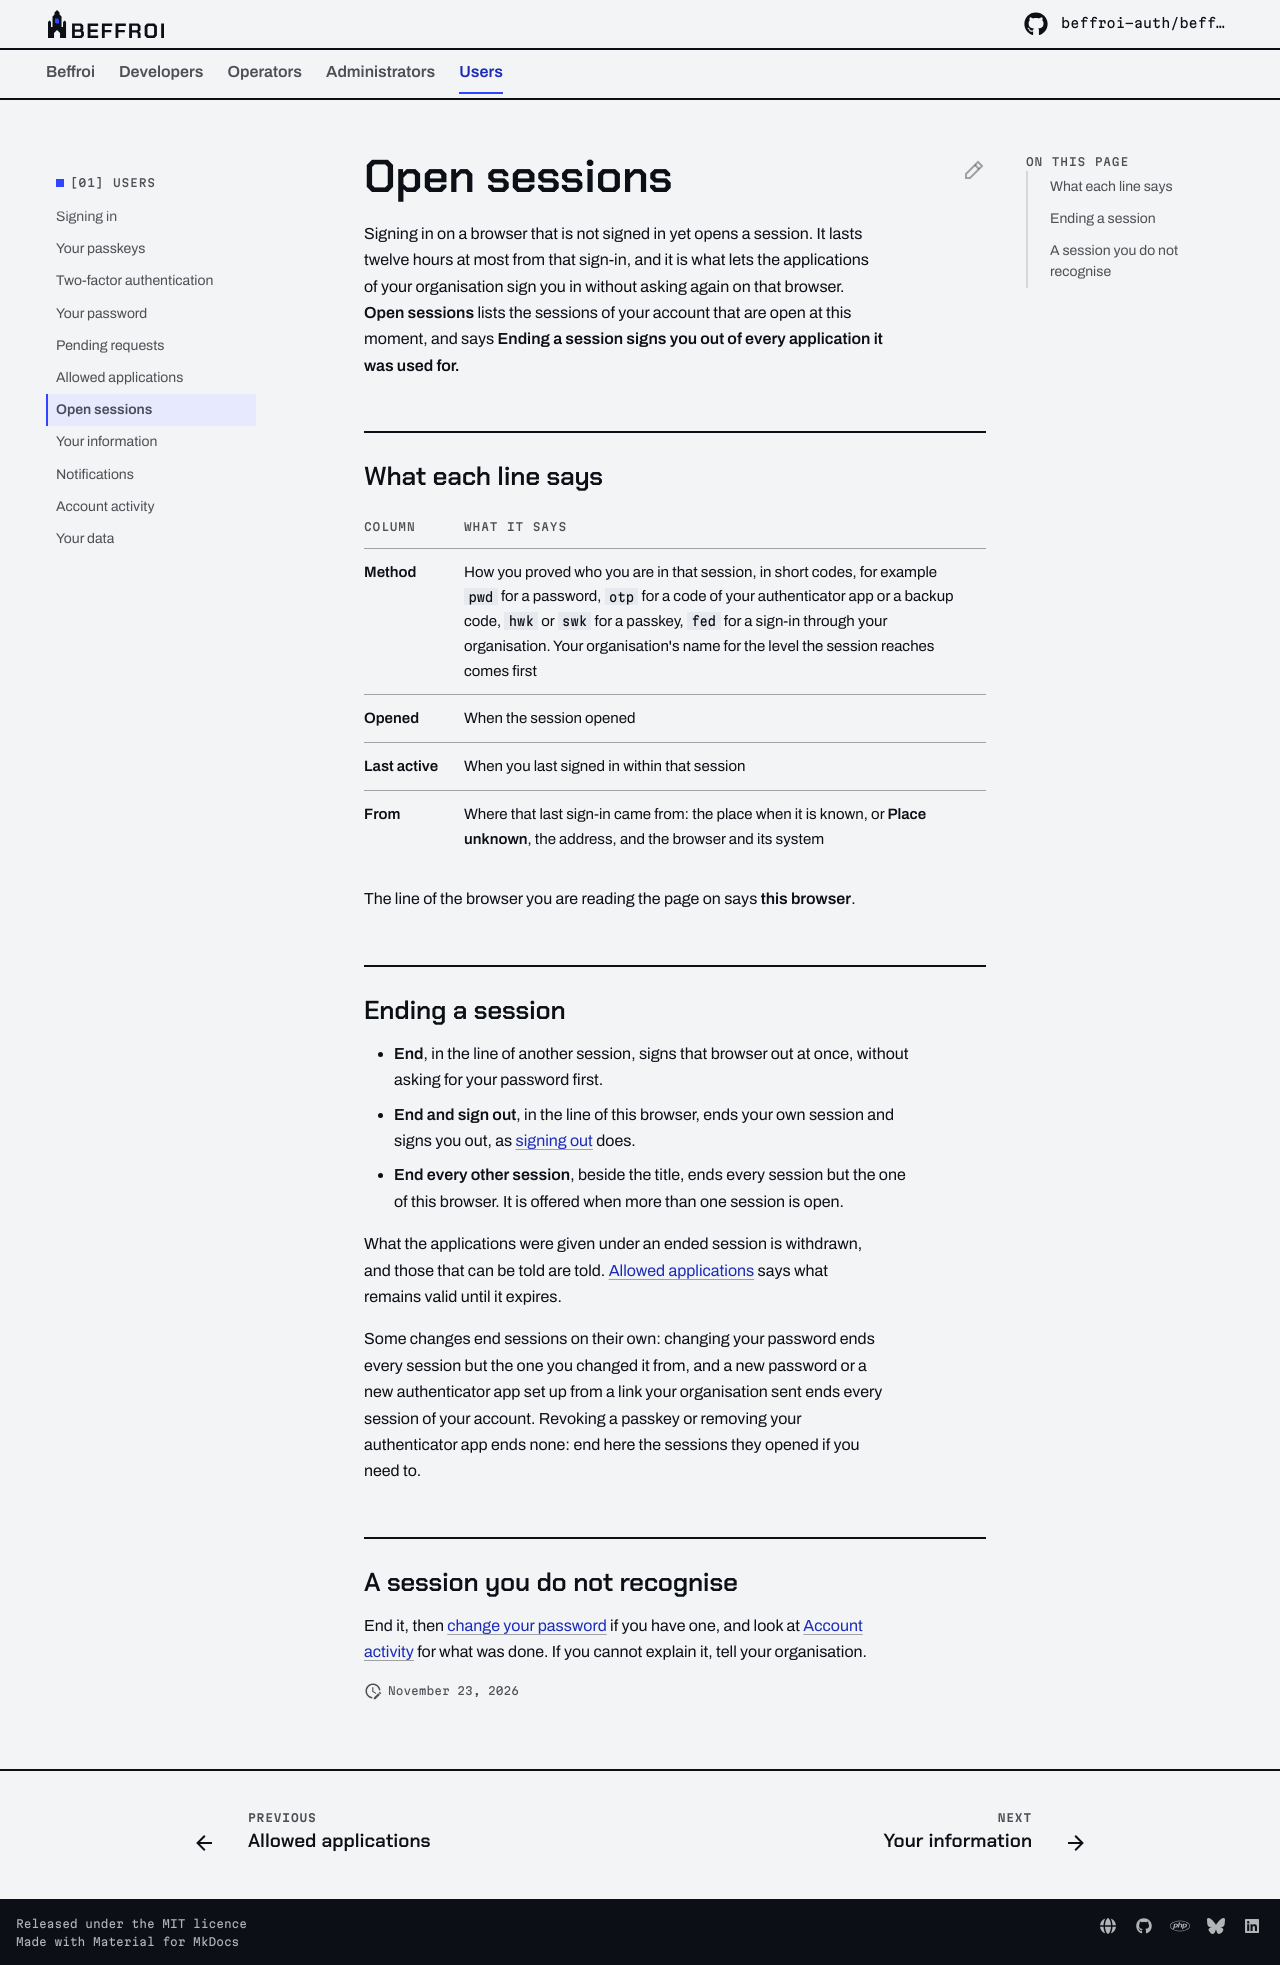

repository: beffroi-auth/docs · page: 0.2/users/sessions/index.html · generator: mkdocs

---
title: Open sessions
description: The browsers signed in to your account, what each line says, and how to sign one of them out, or every one but yours.
---

# Open sessions

Signing in on a browser that is not signed in yet opens a session. It lasts twelve hours at most from that sign-in,
and it is what lets the applications of your organisation sign you in without asking again on that browser. **Open
sessions** lists the sessions of your account that are open at this moment, and says **Ending a session signs you
out of every application it was used for.**

## What each line says

| Column | What it says |
|---|---|
| **Method** | How you proved who you are in that session, in short codes, for example `pwd` for a password, `otp` for a code of your authenticator app or a backup code, `hwk` or `swk` for a passkey, `fed` for a sign-in through your organisation. Your organisation's name for the level the session reaches comes first |
| **Opened** | When the session opened |
| **Last active** | When you last signed in within that session |
| **From** | Where that last sign-in came from: the place when it is known, or **Place unknown**, the address, and the browser and its system |

The line of the browser you are reading the page on says **this browser**.

## Ending a session

- **End**, in the line of another session, signs that browser out at once, without asking for your password first.
- **End and sign out**, in the line of this browser, ends your own session and signs you out, as [signing
  out](signing-in.md#signing-out) does.
- **End every other session**, beside the title, ends every session but the one of this browser. It is offered when
  more than one session is open.

What the applications were given under an ended session is withdrawn, and those that can be told are told.
[Allowed applications](applications.md) says what remains valid until it expires.

Some changes end sessions on their own: changing your password ends every session but the one you changed it from,
and a new password or a new authenticator app set up from a link your organisation sent ends every session of your
account. Revoking a passkey or removing your authenticator app ends none: end here the sessions they opened if you
need to.

## A session you do not recognise

End it, then [change your password](password.md) if you have one, and look at [Account activity](activity.md) for
what was done. If you cannot explain it, tell your organisation.
